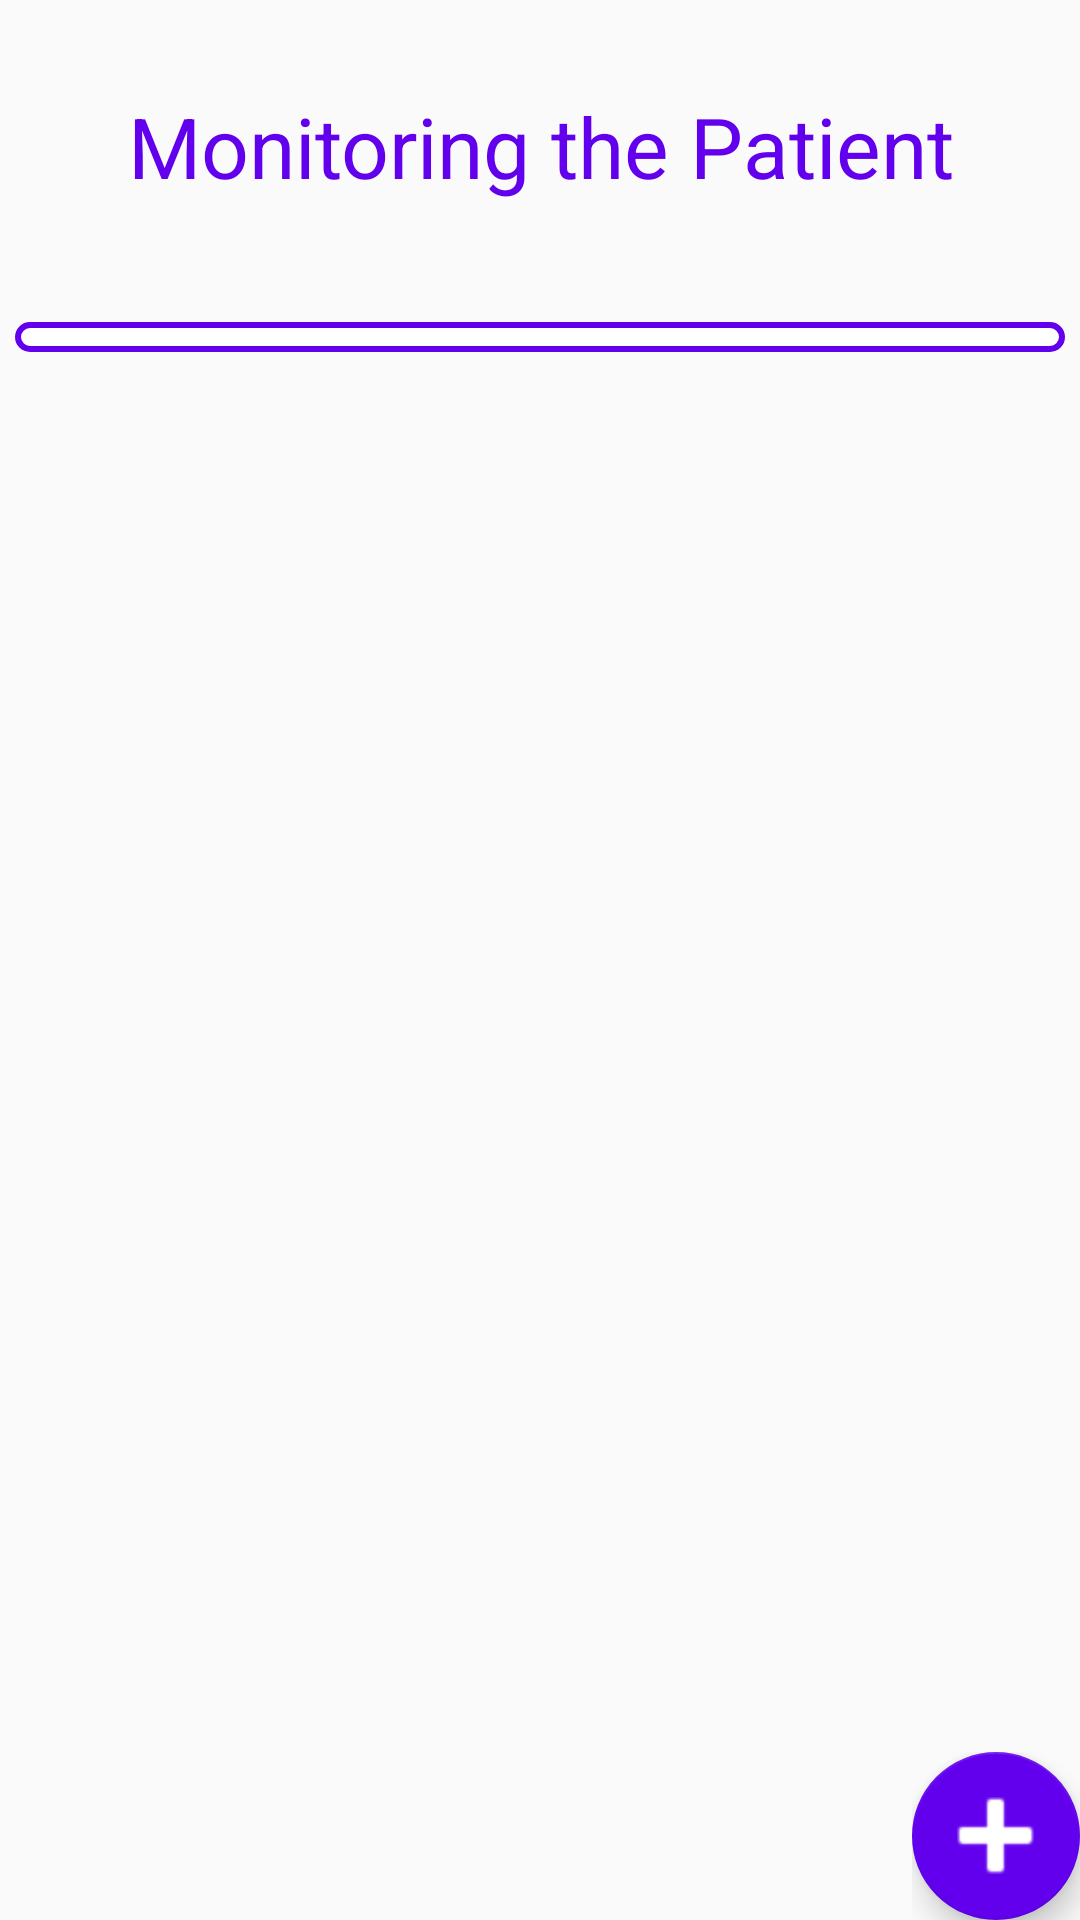

Reconstruct the res/layout file that produces this screen, plus the resources it refers to.
<!-- AndroidManifest.xml: application theme AppTheme -->
<!-- res/layout/fragment_images.xml -->
<?xml version="1.0" encoding="utf-8"?>
<FrameLayout xmlns:android="http://schemas.android.com/apk/res/android"
    xmlns:tools="http://schemas.android.com/tools"
    android:layout_width="match_parent"
    android:layout_height="match_parent"
    xmlns:app="http://schemas.android.com/apk/res-auto"
    tools:context=".fragments.ImagesFragment">

    <LinearLayout
        android:layout_width="match_parent"
        android:layout_height="wrap_content"
        android:layout_marginTop="5dp"
        android:layout_marginLeft="5dp"
        android:layout_marginRight="5dp"
        android:layout_marginBottom="5dp"
        android:gravity="center"
        android:orientation="vertical">

        <TextView
            android:id="@+id/txt_patient_gallery"
            android:layout_width="match_parent"
            android:layout_height="match_parent"
            android:layout_marginTop="25dp"
            android:layout_marginBottom="5dp"
            android:paddingLeft="15dp"
            android:paddingRight="15dp"
            android:textAlignment="center"
            android:text="@string/monitoring_patient"
            android:textSize="28sp"
            android:textColor="@color/colorPrimary"/>

        <com.mikhaellopez.circularimageview.CircularImageView
            android:id="@+id/img_pacient_img"
            android:layout_width="120dp"
            android:layout_height="120dp"
            android:layout_gravity="center"
            android:layout_marginTop="10dp"
            android:layout_marginBottom="10dp"
            android:visibility="gone"
            app:civ_border_color="@color/colorPrimary"
            app:civ_border_width="3dp"
            app:civ_shadow="false" />

        <ImageView
            android:id="@+id/turn_images"
            android:layout_width="25dp"
            android:layout_height="25dp"
            android:src="@drawable/turn"
            android:layout_gravity="center"
            android:visibility="gone"/>

        <GridView
            android:id="@+id/grid_patient_images"
            android:layout_width="match_parent"
            android:layout_height="match_parent"
            android:layout_marginTop="35dp"
            android:padding="5dp"
            android:horizontalSpacing="5dp"
            android:background="@drawable/edittext_custom"
            android:columnWidth="90dp"
            android:numColumns="3">

        </GridView>
    </LinearLayout>

    <LinearLayout
        android:layout_width="wrap_content"
        android:layout_height="wrap_content"
        android:layout_gravity="bottom|end"
        android:layout_margin="@dimen/fab_margin"
        android:orientation="vertical"
        app:layout_dodgeInsetEdges="bottom">

        <com.google.android.material.floatingactionbutton.FloatingActionButton
            android:id="@+id/fabSaveImages"
            android:layout_width="wrap_content"
            android:layout_height="wrap_content"
            android:layout_marginBottom="@dimen/fab_margin"
            app:backgroundTint="@color/colorPrimary"
            android:tint="@color/cardview_light_background"
            app:maxImageSize="35dp"
            app:srcCompat="@android:drawable/ic_menu_save"
            android:visibility="gone"/>

        <com.google.android.material.floatingactionbutton.FloatingActionButton
            android:id="@+id/fabAddImages"
            android:layout_width="wrap_content"
            android:layout_height="wrap_content"
            android:tint="@color/cardview_light_background"
            app:backgroundTint="@color/colorPrimary"
            app:maxImageSize="45dp"
            app:srcCompat="@android:drawable/ic_input_add"/>

    </LinearLayout>
</FrameLayout>
<!-- resources referenced by this layout -->
<resources>
  <!-- drawable edittext_custom (drawable) -->
  <?xml version="1.0" encoding="utf-8"?>
  <shape xmlns:android="http://schemas.android.com/apk/res/android"
      android:shape="rectangle">
  
      <gradient
          android:startColor="#FFFFFF"
          android:endColor="#FFFFFF"
          android:angle="90"/>
      <stroke
          android:width="2dip"
          android:color="@color/colorPrimary"/>
      <corners
          android:radius="5dp"/>
  
  
  
  </shape>
  <!-- drawable turn: png bitmap (drawable, 1695 bytes) -->
  <string name="monitoring_patient">Monitoring the Patient</string>
  <style name="AppTheme" parent="Theme.AppCompat.Light.DarkActionBar">
          
          <item name="colorPrimary">@color/colorPrimary</item>
          <item name="colorPrimaryDark">@color/colorPrimaryDark</item>
          <item name="colorAccent">@color/colorAccent</item>
      </style>
  <!-- not gathered from this repository: default colours our renderer supplied (Android Studio template values) -->
  <color name="colorPrimary">#FF6200EE</color>
  <color name="colorPrimaryDark">#FF3700B3</color>
  <color name="colorAccent">#FF03DAC5</color>
</resources>
